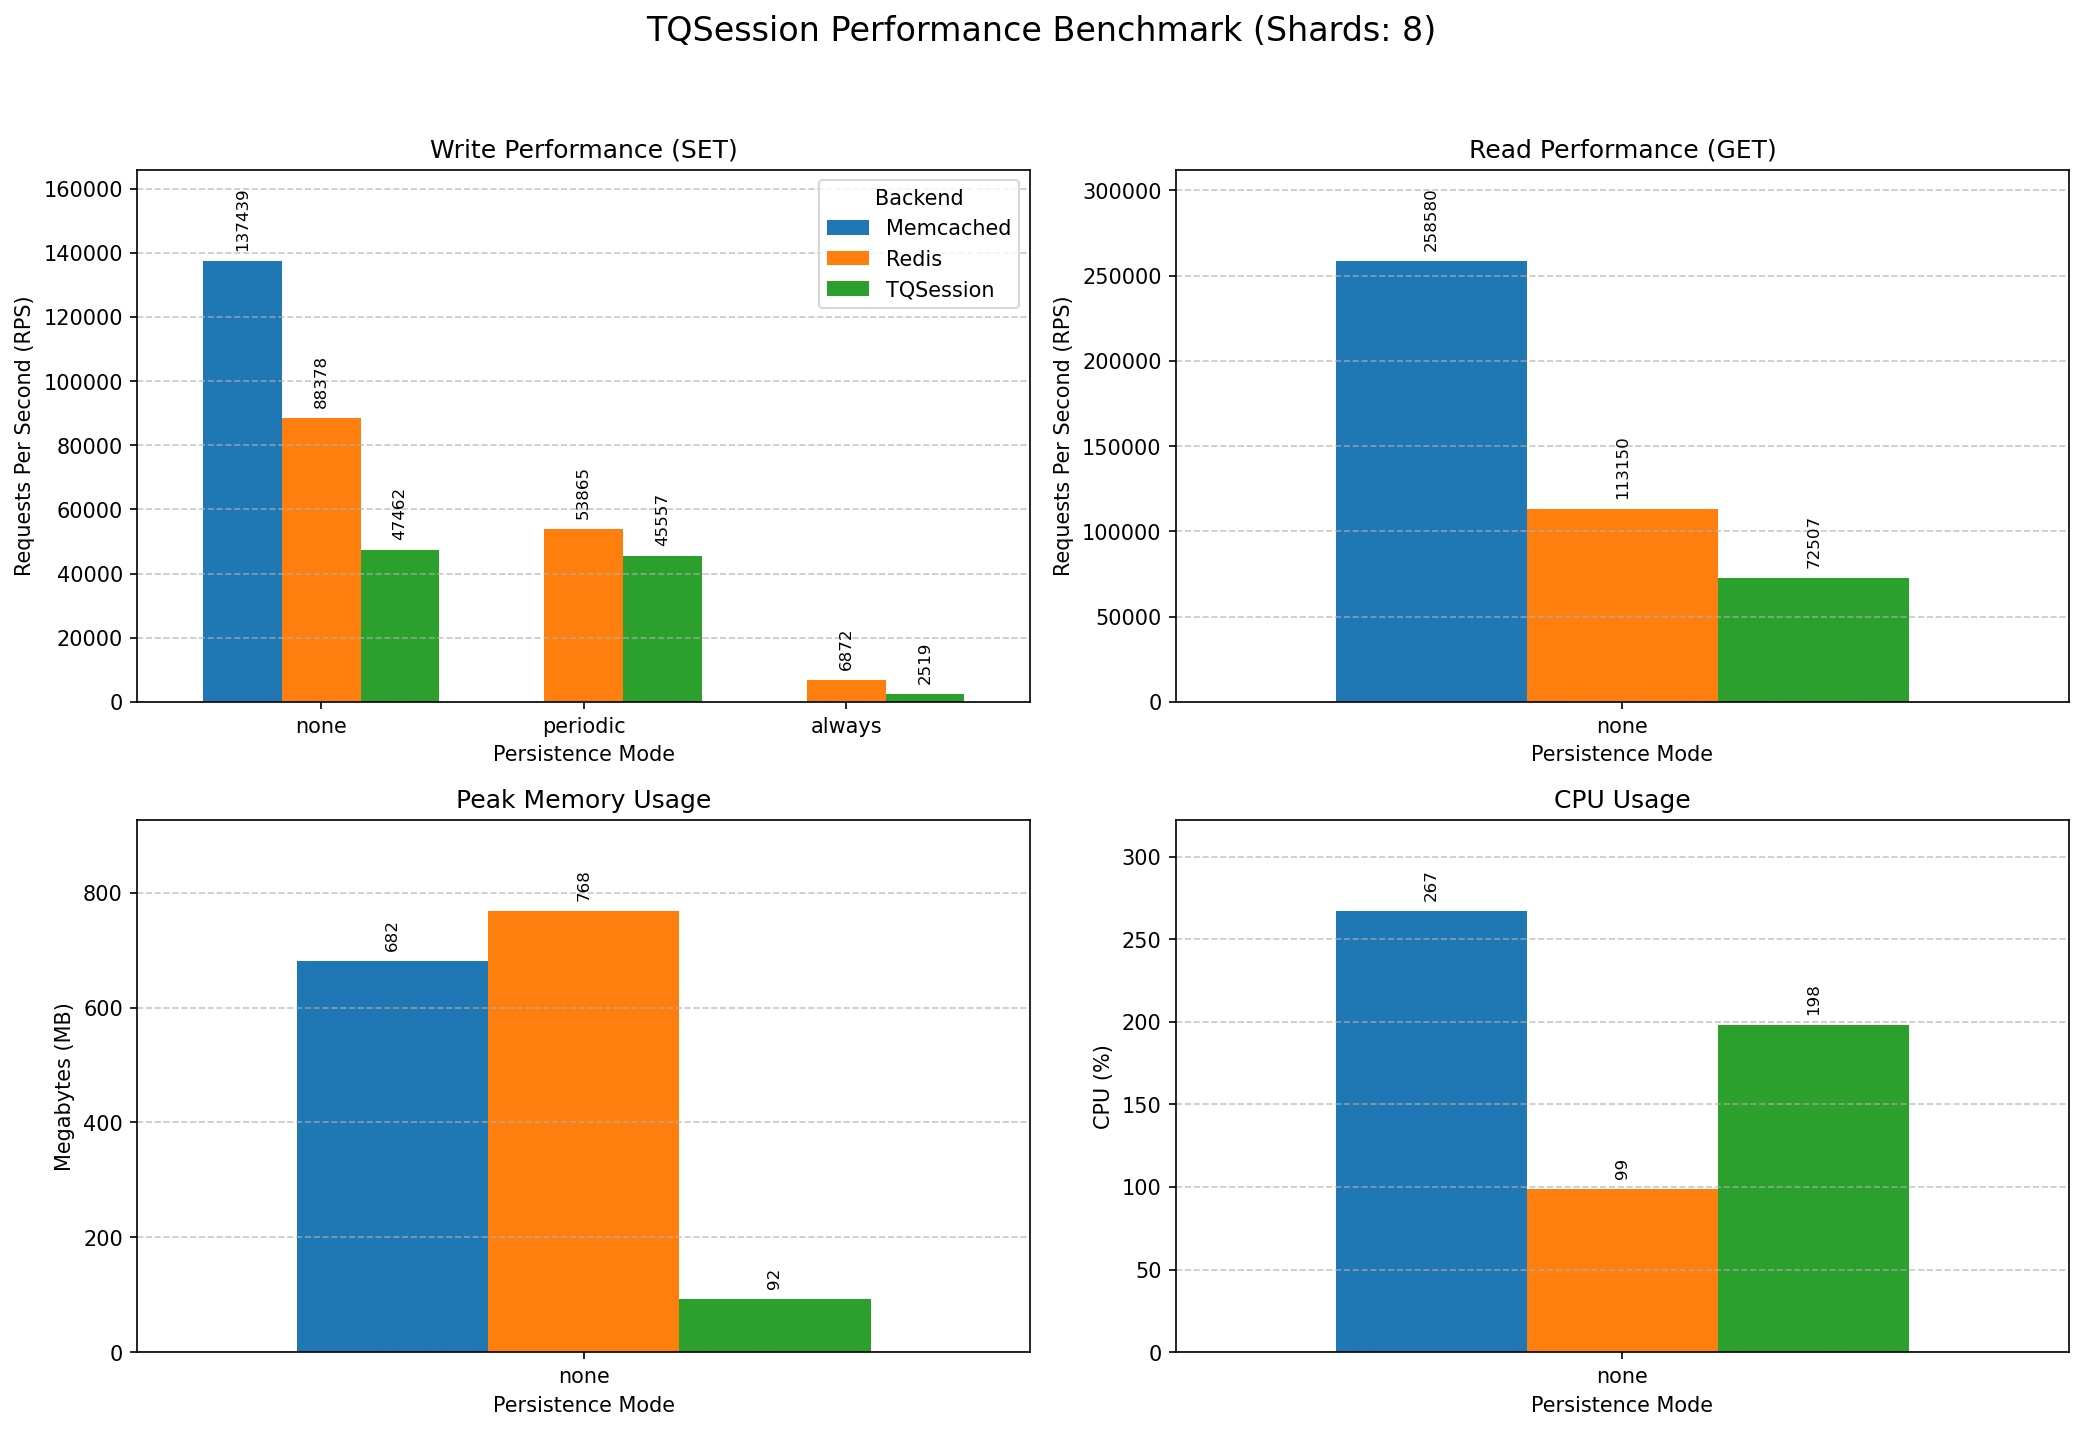

Source data for this figure (header and first rows):
Mode, Backend, Protocol, Operation, RPS, TimePerReq(ms), MaxMemory(MB), CPU(%)
none, TQSession, memcache, SET, 47463, 0.0211, 92, 198
none, TQSession, memcache, GET, 72507, 0.0138, 92, 198
none, Redis, redis, SET, 88379, 0.0113, 768, 99
none, Redis, redis, GET, 113150, 0.0088, 768, 99
none, Memcached, memcache, SET, 137440, 0.0073, 682, 267
none, Memcached, memcache, GET, 258581, 0.0039, 682, 267
periodic, TQSession, memcache, SET, 45558, 0.0220, 89, 194
periodic, TQSession, memcache, GET, 81508, 0.0123, 89, 194
periodic, Redis, redis, SET, 53865, 0.0186, 1078, 104
periodic, Redis, redis, GET, 107800, 0.0093, 1078, 104
always, TQSession, memcache, SET, 2519, 0.3969, 17, 45
always, TQSession, memcache, GET, 153718, 0.0065, 17, 45
always, Redis, redis, SET, 6872, 0.1455, 1076, 25
always, Redis, redis, GET, 107891, 0.0093, 1076, 25
